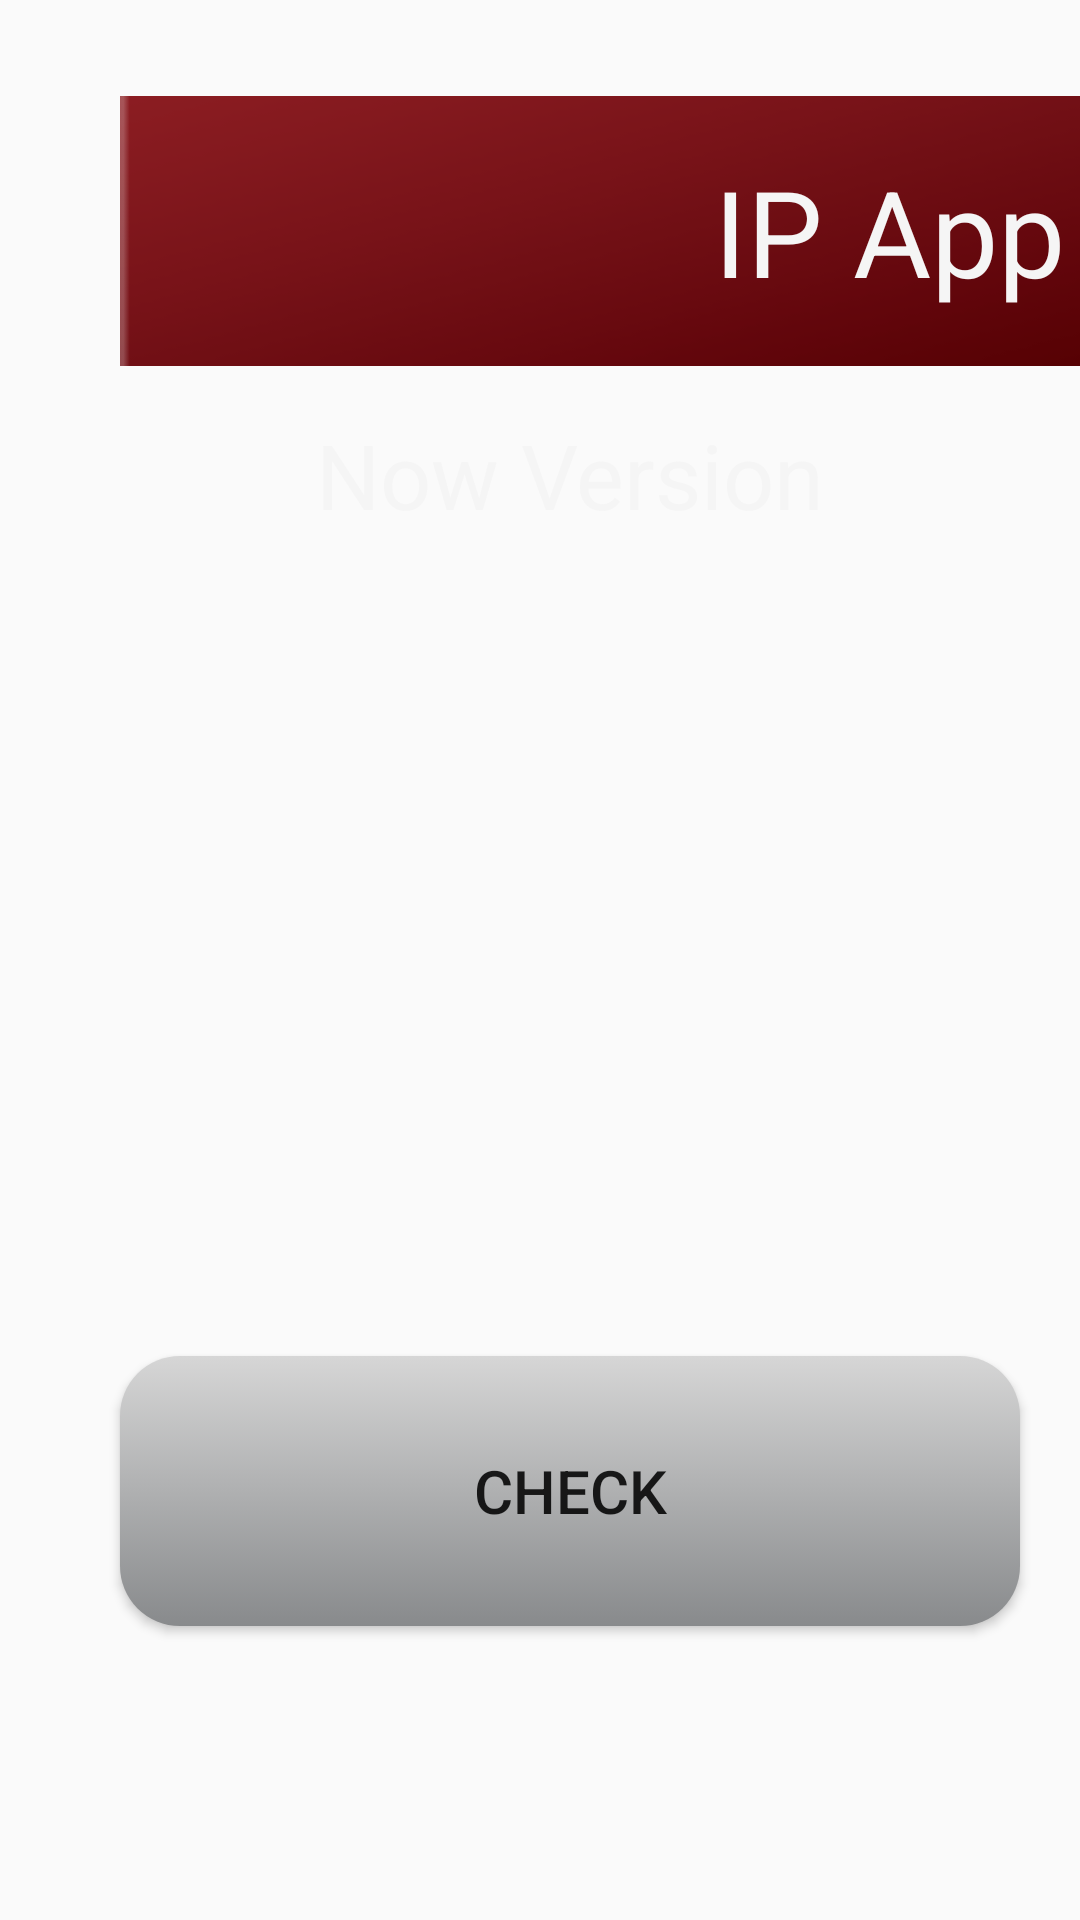

Android layout source for this screen:
<!-- AndroidManifest.xml: application theme AppTheme.NoActionBar -->
<!-- res/layout/activity_ip.xml -->
<?xml version="1.0" encoding="utf-8"?>
<android.support.constraint.ConstraintLayout xmlns:android="http://schemas.android.com/apk/res/android"
    xmlns:tools="http://schemas.android.com/tools"
    android:layout_width="match_parent"
    android:layout_height="match_parent"
    xmlns:app="http://schemas.android.com/apk/res-auto">

    <TextView
        android:id="@+id/ip_title"
        android:layout_width="650dp"
        android:layout_height="wrap_content"
        android:layout_marginStart="40dp"
        android:layout_marginTop="32dp"
        android:gravity="center"
        android:text="@string/ip_app_update"
        android:paddingTop="16dp"
        android:paddingBottom="16dp"
        android:background="@drawable/sel_ip"
        android:textColor="@color/WhiteSmoke"
        android:textSize="40sp"
        app:layout_constraintStart_toStartOf="parent"
        app:layout_constraintTop_toTopOf="parent" />


    <TextView
        android:id="@+id/ip_version"
        android:layout_width="300dp"
        android:layout_height="wrap_content"
        android:layout_marginStart="40dp"
        android:layout_marginTop="230dp"
        android:gravity="center"
        android:textColor="@color/WhiteSmoke"
        android:textSize="30sp"
        app:layout_constraintStart_toStartOf="parent"
        app:layout_constraintTop_toTopOf="parent"/>

    <TextView
        android:id="@+id/ip_latest"
        android:layout_width="300dp"
        android:layout_height="wrap_content"
        android:layout_marginTop="230dp"
        android:gravity="center"
        android:textColor="@color/WhiteSmoke"
        android:textSize="30sp"
        app:layout_constraintStart_toStartOf="@+id/ip_new_version_label"
        app:layout_constraintTop_toTopOf="parent" />

    <TextView
        android:id="@+id/ip_message"
        android:layout_width="650dp"
        android:layout_height="wrap_content"
        android:layout_marginStart="40dp"
        android:layout_marginTop="360dp"
        android:textColor="@color/WhiteSmoke"
        android:gravity="center"
        android:textSize="25sp"
        app:layout_constraintStart_toStartOf="parent"
        app:layout_constraintTop_toTopOf="parent" />


    <Button
        android:id="@+id/ip_check_btn"
        android:layout_width="300dp"
        android:layout_height="90dp"
        android:layout_marginStart="40dp"
        android:layout_marginTop="452dp"
        android:background="@drawable/button_select"
        android:textSize="20sp"
        android:text="@string/check"
        app:layout_constraintStart_toStartOf="parent"
        app:layout_constraintTop_toTopOf="parent" />

    <Button
        android:id="@+id/ip_update_btn"
        android:layout_width="300dp"
        android:layout_height="90dp"
        android:layout_marginStart="50dp"
        android:layout_marginTop="452dp"
        android:background="@drawable/button_select"
        android:textSize="20sp"
        android:text="@string/update"
        app:layout_constraintStart_toEndOf="@+id/ip_check_btn"
        app:layout_constraintTop_toTopOf="parent" />

    <TextView
        android:id="@+id/ip_now_version_label"
        android:layout_width="300dp"
        android:layout_height="wrap_content"
        android:layout_marginStart="40dp"
        android:layout_marginTop="130dp"
        android:gravity="center"
        android:paddingTop="8dp"
        android:paddingBottom="8dp"
        android:text="@string/version_installed"
        android:textColor="@color/WhiteSmoke"
        android:textSize="30sp"
        app:layout_constraintStart_toStartOf="parent"
        app:layout_constraintTop_toTopOf="parent" />

    <TextView
        android:id="@+id/ip_new_version_label"
        android:layout_width="300dp"
        android:layout_height="wrap_content"
        android:layout_marginStart="50dp"
        android:layout_marginTop="130dp"
        android:gravity="center"
        android:paddingTop="8dp"
        android:paddingBottom="8dp"
        android:text="@string/new_version"
        android:textColor="@color/WhiteSmoke"
        android:textSize="30sp"
        app:layout_constraintStart_toEndOf="@+id/ip_now_version_label"
        app:layout_constraintTop_toTopOf="parent" />

</android.support.constraint.ConstraintLayout>
<!-- resources referenced by this layout -->
<resources>
  <color name="WhiteSmoke">#F5F5F5</color>
  <!-- drawable button_select (drawable) -->
  <?xml version="1.0" encoding="utf-8"?>
  <selector xmlns:android="http://schemas.android.com/apk/res/android">
  
      <item android:state_pressed="true">
          <shape>
              <gradient android:angle="270" android:endColor="#303030" android:startColor="#333333" />
              <corners android:radius="20dp" />
          </shape>
      </item>
  
      <item android:state_focused="true">
          <shape>
              <gradient android:angle="90" android:endColor="#e9e9e9" android:startColor="#d6d6d6" />
              <corners android:radius="20dp" />
          </shape>
      </item>
  
      <item android:state_enabled="false">
          <shape>
              <gradient android:angle="270" android:endColor="#595959" android:startColor="#353535" />
              <corners android:radius="20dp" />
          </shape>
      </item>
  
      <item>
          <shape>
              <gradient android:angle="270" android:endColor="#888a8c" android:startColor="#d6d6d6" />
              <corners android:radius="20dp" />
          </shape>
      </item>
  </selector>
  <!-- drawable sel_ip (drawable) -->
  <?xml version="1.0" encoding="utf-8"?>
  <selector xmlns:android="http://schemas.android.com/apk/res/android">
      <item android:state_enabled="false" android:drawable="@drawable/btn_ip1" />
      <item android:state_checked="true"  android:drawable="@drawable/btn_ip" />
      <item android:state_pressed="true"  android:drawable="@drawable/btn_ip2" />
      <item android:state_focused="true"  android:drawable="@drawable/btn_ip1" />
      <item                               android:drawable="@drawable/btn_ip" />
  </selector>
  <string name="check">Check</string>
  <string name="ip_app_update">IP App Update</string>
  <string name="new_version">New Version</string>
  <string name="update">Update</string>
  <string name="version_installed">Now Version</string>
  <style name="AppTheme.NoActionBar">
          <item name="windowActionBar">false</item>
          <item name="windowNoTitle">true</item>
          <item name="android:windowFullscreen">false</item>
      </style>
  <!-- drawable btn_ip1: png bitmap (drawable, 2366 bytes) -->
  <!-- drawable btn_ip: png bitmap (drawable, 2368 bytes) -->
  <!-- drawable btn_ip2: png bitmap (drawable, 5291 bytes) -->
</resources>
